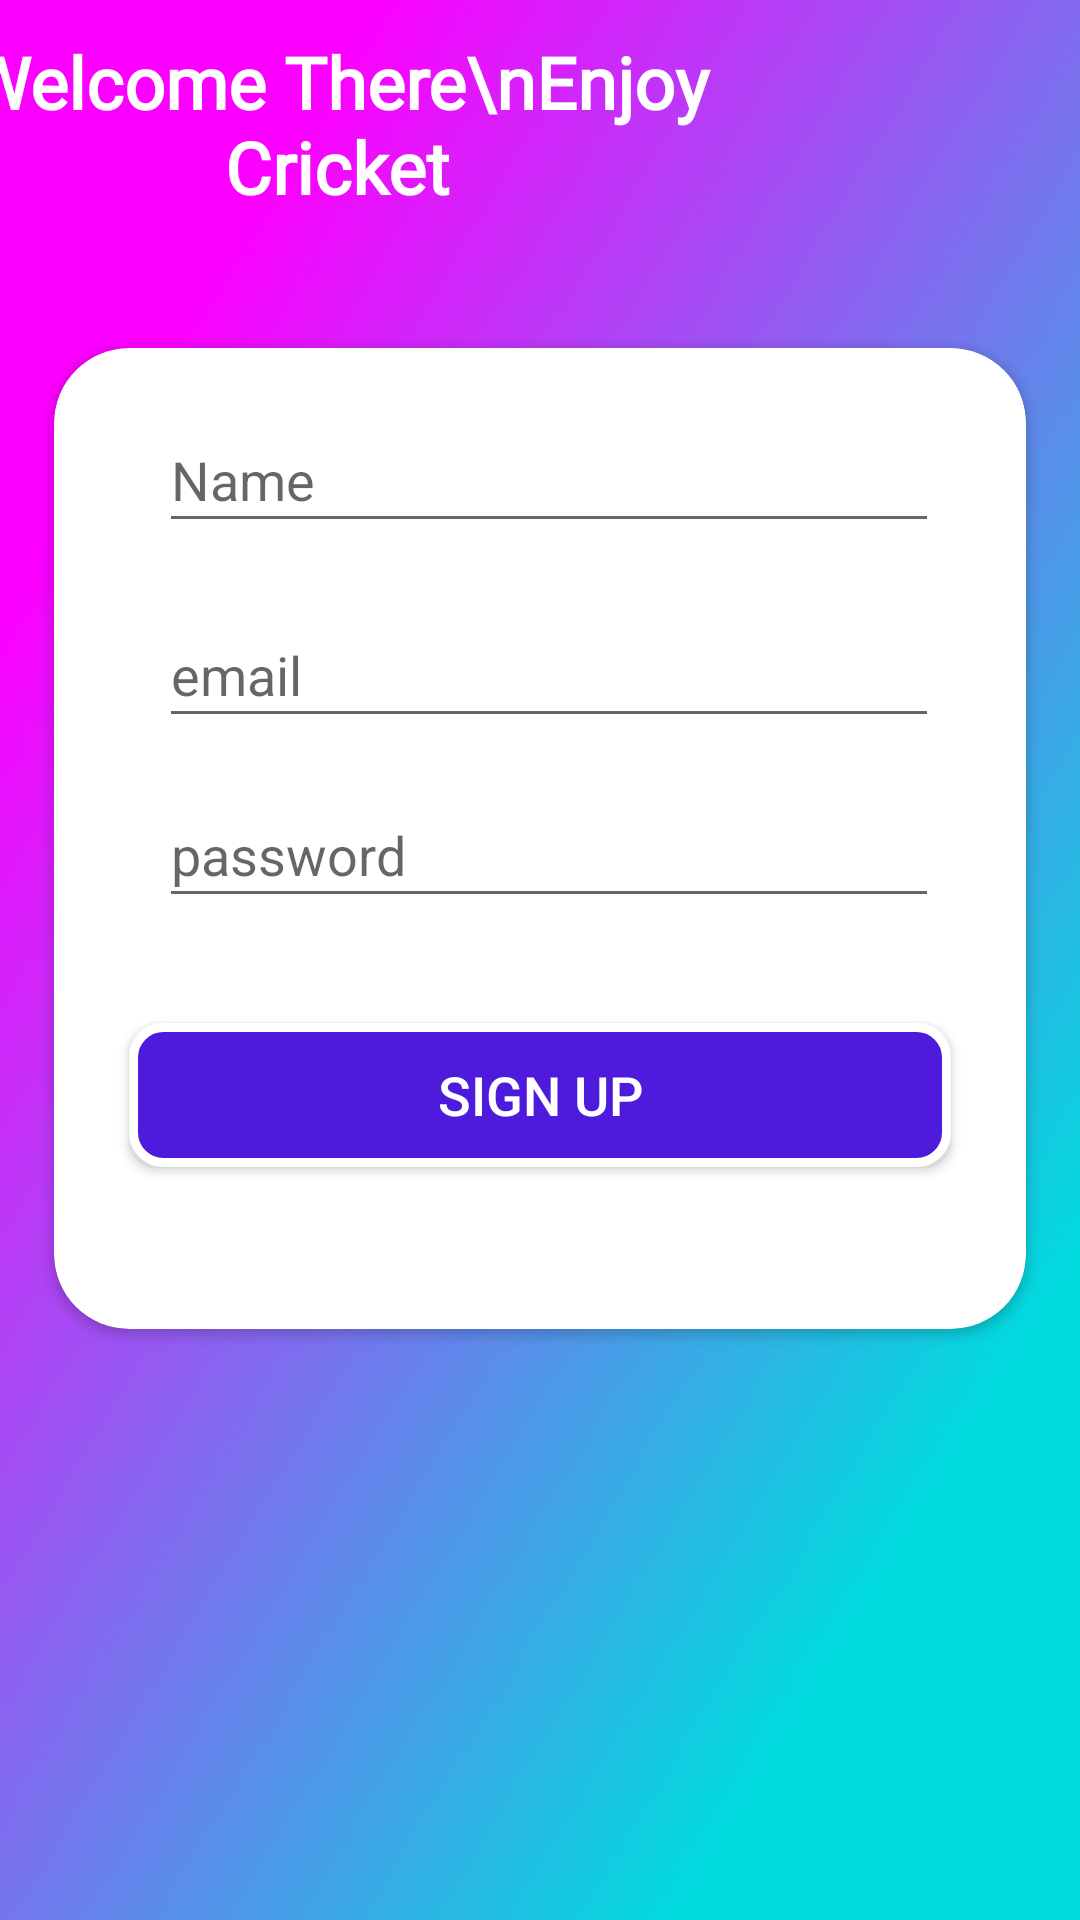

Reconstruct the res/layout file that produces this screen, plus the resources it refers to.
<!-- AndroidManifest.xml: application theme AppTheme -->
<!-- res/layout/activity_register.xml -->
<?xml version="1.0" encoding="utf-8"?>
<androidx.constraintlayout.widget.ConstraintLayout xmlns:android="http://schemas.android.com/apk/res/android"
    xmlns:app="http://schemas.android.com/apk/res-auto"
    xmlns:tools="http://schemas.android.com/tools"
    android:layout_width="match_parent"
    android:layout_height="match_parent"
    android:background="@drawable/background"
    tools:context=".register">

    <TextView
        android:id="@+id/heading"
        android:layout_width="271dp"
        android:layout_height="83dp"
        android:layout_marginEnd="136dp"
        android:fontFamily="@font/audiowide"
        android:gravity="center"
        android:text="Welcome There\nEnjoy Cricket"
        android:textColor="#FFFFFF"
        android:textSize="24dp"
        android:textStyle="bold"
        android:transitionName="heading"
        app:layout_constraintEnd_toEndOf="parent"
        app:layout_constraintStart_toStartOf="parent"
        app:layout_constraintTop_toTopOf="parent" />

    <androidx.cardview.widget.CardView
        android:id="@+id/cardView"
        android:layout_width="324dp"
        android:layout_height="327dp"
        android:layout_marginStart="30dp"
        android:layout_marginTop="33dp"
        android:layout_marginEnd="30dp"
        android:transitionName="loginCard"
        app:cardCornerRadius="25dp"
        app:layout_constraintEnd_toEndOf="parent"
        app:layout_constraintStart_toStartOf="parent"
        app:layout_constraintTop_toBottomOf="@+id/heading">

        <LinearLayout
            android:layout_width="match_parent"
            android:layout_height="match_parent"
            android:orientation="vertical">

            <EditText
                android:id="@+id/name"
                android:layout_width="260dp"
                android:layout_height="45dp"
                android:layout_marginLeft="35dp"
                android:layout_marginTop="20dp"
                android:hint="Name"
                android:inputType="textEmailAddress" />

            <EditText
                android:id="@+id/email"
                android:layout_width="260dp"
                android:layout_height="45dp"
                android:layout_marginLeft="35dp"
                android:layout_marginTop="20dp"
                android:hint="email"
                android:inputType="textEmailAddress" />

            <EditText
                android:id="@+id/password"
                android:layout_width="260dp"
                android:layout_height="45dp"
                android:layout_marginLeft="35dp"
                android:layout_marginTop="15dp"
                android:hint="password"
                android:inputType="textPassword" />

            <Button
                android:layout_width="match_parent"
                android:layout_height="wrap_content"
                android:textSize="18dp"
                android:onClick="signUp"
                android:text="Sign up"
                android:layout_marginTop="35dp"
                android:layout_marginLeft="25dp"
                android:layout_marginRight="25dp"
                android:background="@drawable/login_btn_bg"
                android:textColor="#fff"
                />

        </LinearLayout>

    </androidx.cardview.widget.CardView>

</androidx.constraintlayout.widget.ConstraintLayout>
<!-- resources referenced by this layout -->
<resources>
  <!-- drawable background: png bitmap (drawable, 75391 bytes) -->
  <!-- drawable login_btn_bg (drawable) -->
  <?xml version="1.0" encoding="utf-8"?>
  <shape xmlns:android="http://schemas.android.com/apk/res/android">
      <solid android:color="#4E1BDC"/>
      <corners android:radius="10dp"/>
      <stroke android:color="#fff" android:width="3dp"/>
  </shape>
  <style name="AppTheme" parent="Theme.AppCompat.Light.DarkActionBar">
          
          <item name="colorPrimary">@color/colorPrimary</item>
          <item name="colorPrimaryDark">@color/colorPrimaryDark</item>
          <item name="colorAccent">@color/colorAccent</item>
          <item name="android:windowContentTransitions">true</item>
      </style>
  <!-- not gathered from this repository: default colours our renderer supplied (Android Studio template values) -->
  <color name="colorPrimary">#FF6200EE</color>
  <color name="colorPrimaryDark">#FF3700B3</color>
  <color name="colorAccent">#FF03DAC5</color>
</resources>
